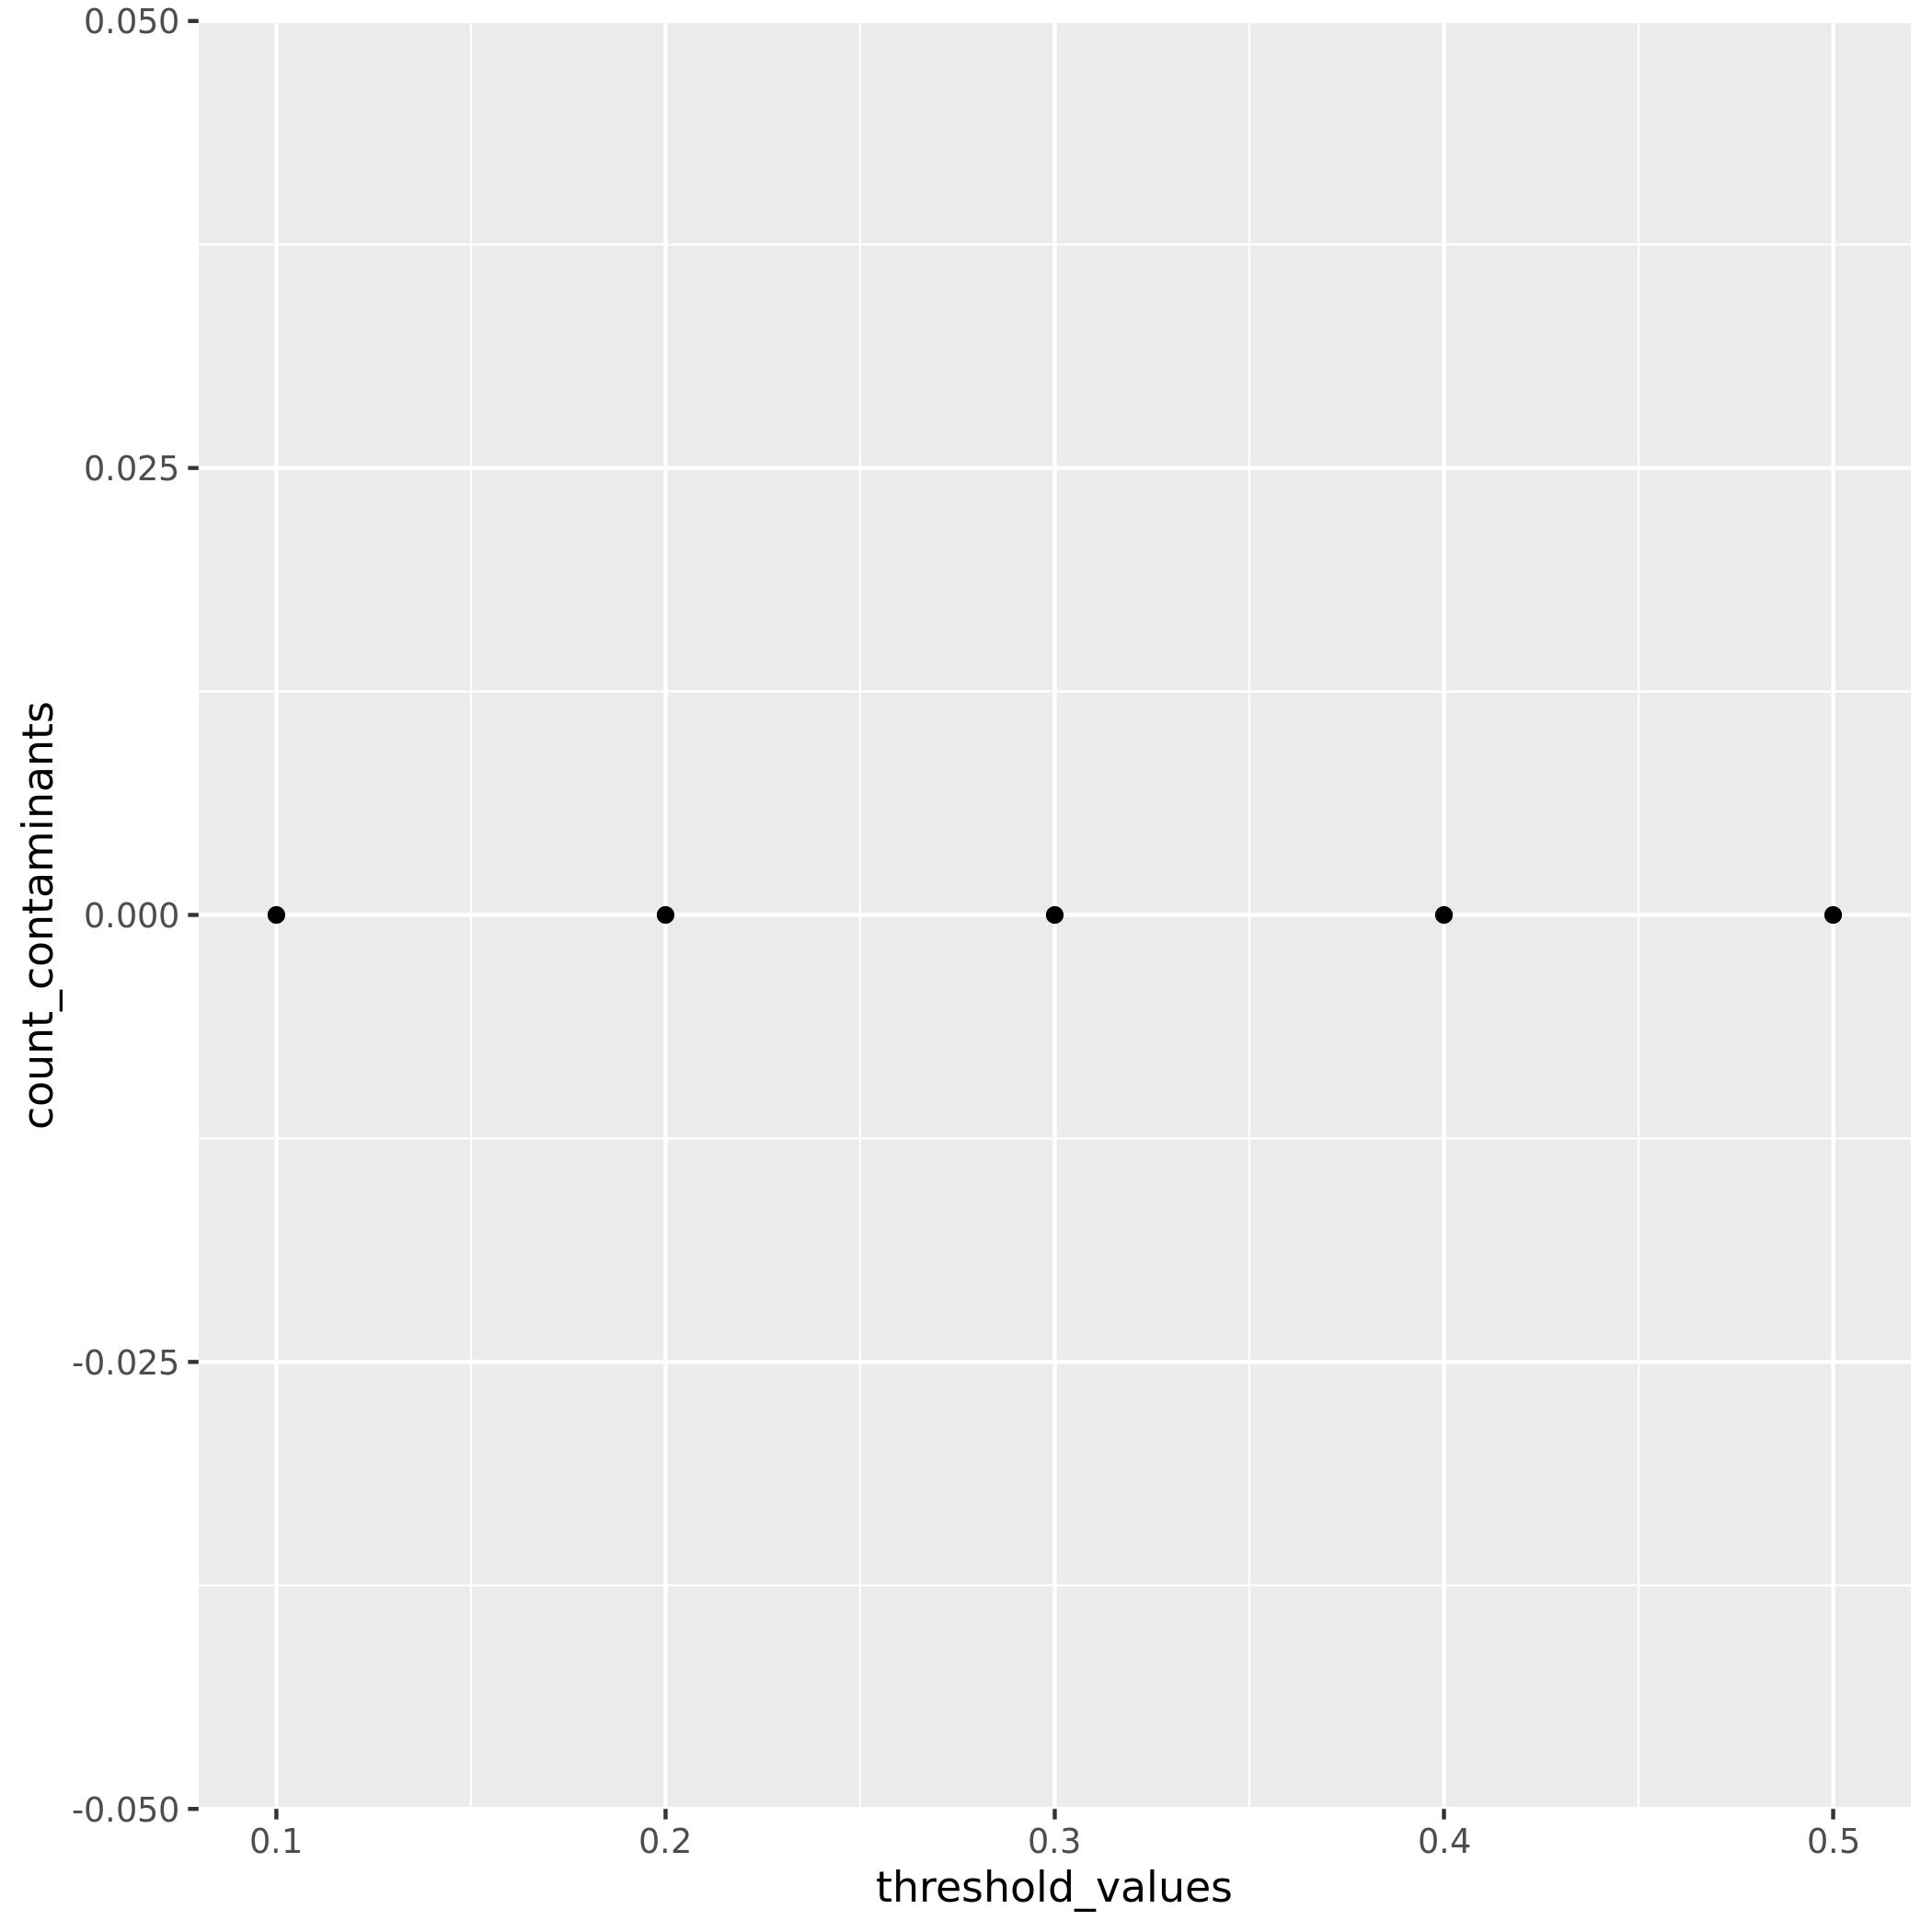

Source data for this figure (header and first rows):
thresh	count_contaminants
0.1	0
0.2	0
0.3	0
0.4	0
0.5	0
